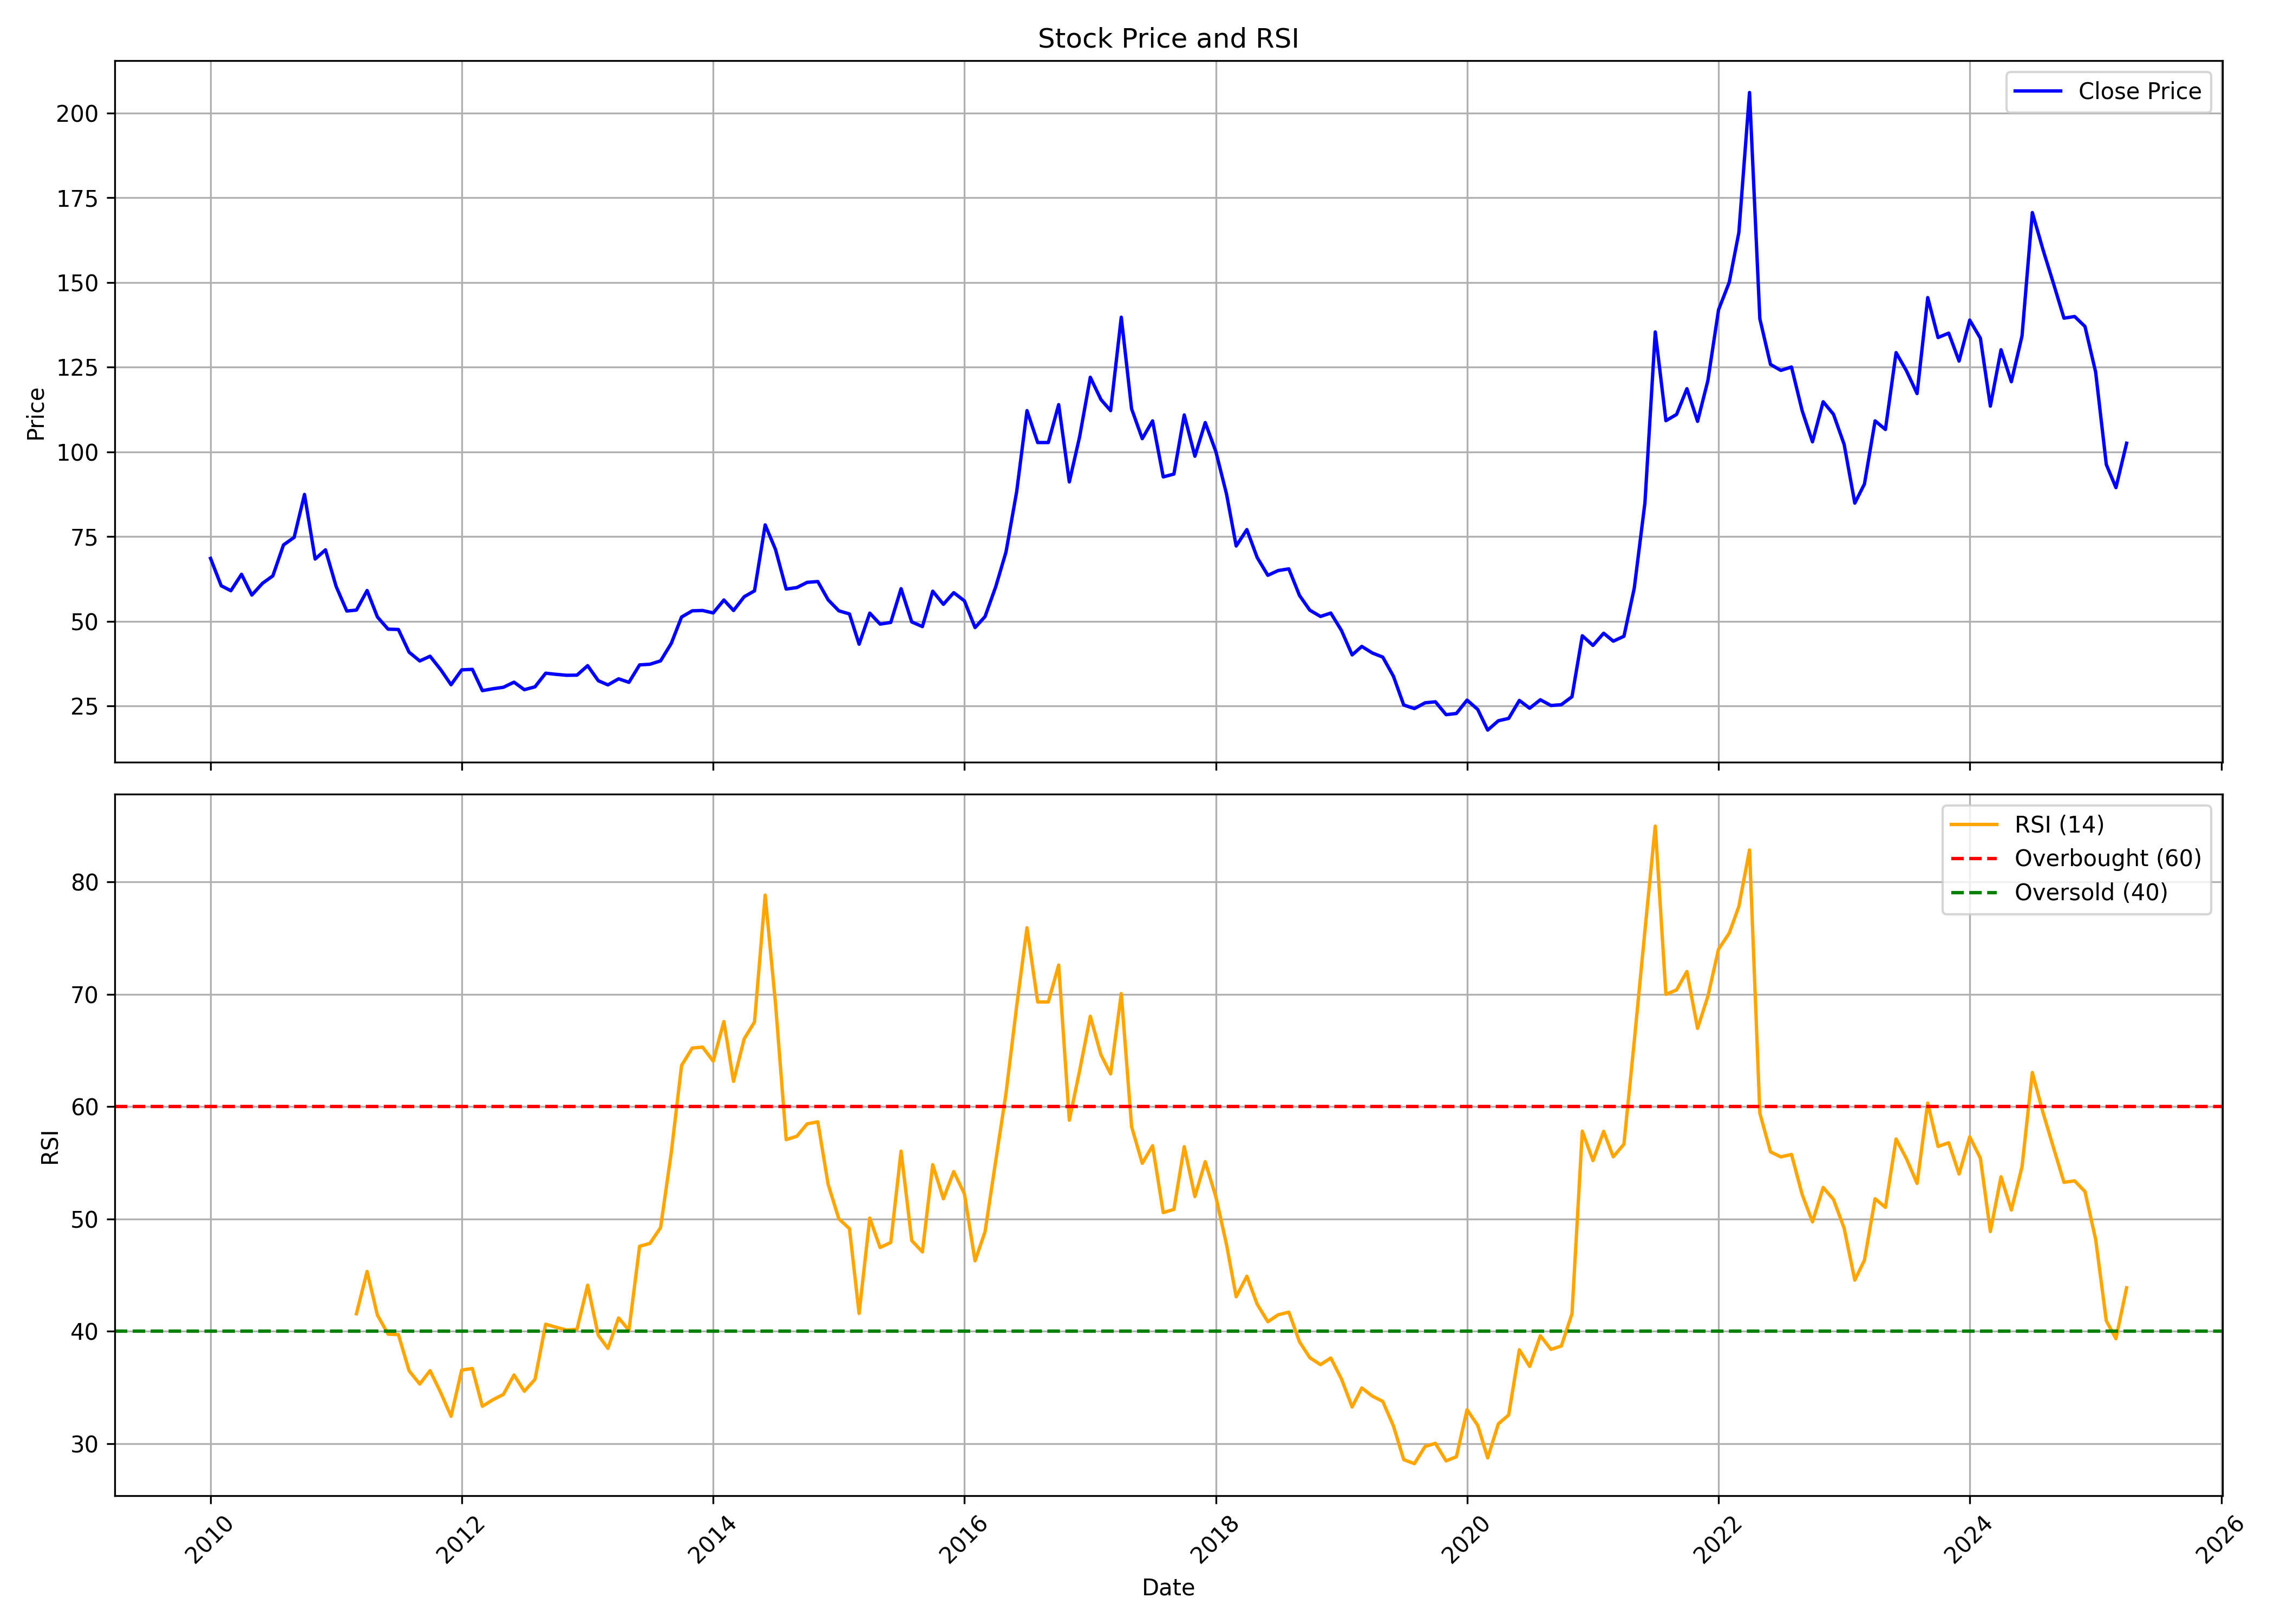

The data file committed next to this chart (first rows):
, Unnamed: 0, date, symbol, open, high, low, close, volume, rsi
0, 0, 2010-01-01, NAHARINDUS, 63.93, 80.92, 63.16, 68.54, 1717727, 
1, 1, 2010-02-01, NAHARINDUS, 69.18, 72.15, 58, 60.46, 741829, 
2, 2, 2010-03-01, NAHARINDUS, 60.46, 64.84, 49.78, 59, 282791, 
3, 3, 2010-04-01, NAHARINDUS, 60.19, 70.32, 58.63, 63.84, 337418, 
4, 4, 2010-05-01, NAHARINDUS, 62.29, 65.53, 55.07, 57.72, 516045, 
5, 5, 2010-06-01, NAHARINDUS, 59.64, 62.1, 50.96, 61.19, 147563, 
6, 6, 2010-07-01, NAHARINDUS, 61.19, 68.32, 54.84, 63.38, 852926, 
7, 7, 2010-08-01, NAHARINDUS, 64.39, 74.48, 60.73, 72.52, 426998, 
8, 8, 2010-09-01, NAHARINDUS, 77.63, 86.76, 72.15, 74.75, 1487675, 
9, 9, 2010-10-01, NAHARINDUS, 76.16, 95.2, 74.49, 87.43, 1129460, 
10, 10, 2010-11-01, NAHARINDUS, 88.45, 92.15, 64.23, 68.35, 341008, 
11, 11, 2010-12-01, NAHARINDUS, 66.87, 77.45, 57.58, 71.07, 137314, 
12, 12, 2011-01-01, NAHARINDUS, 71.17, 73.48, 58.46, 60.26, 169094, 
13, 13, 2011-02-01, NAHARINDUS, 59.84, 64.42, 49.03, 53, 141847, 
14, 14, 2011-03-01, NAHARINDUS, 51.25, 56.15, 48.66, 53.28, 84341, 41.56
15, 15, 2011-04-01, NAHARINDUS, 50.83, 65.99, 50.83, 59.06, 88923, 45.32
16, 16, 2011-05-01, NAHARINDUS, 57.58, 59.06, 47.6, 51.25, 75572, 41.43
17, 17, 2011-06-01, NAHARINDUS, 52.36, 56.38, 44.64, 47.64, 47864, 39.74
18, 18, 2011-07-01, NAHARINDUS, 48.85, 51.2, 43.12, 47.55, 50706, 39.7
19, 19, 2011-08-01, NAHARINDUS, 47.6, 48.11, 35.44, 40.85, 73374, 36.49
20, 20, 2011-09-01, NAHARINDUS, 40.85, 47.04, 37.2, 38.26, 50738, 35.3
21, 21, 2011-10-01, NAHARINDUS, 34.59, 42.96, 34.59, 39.65, 22557, 36.49
22, 22, 2011-11-01, NAHARINDUS, 40.12, 43.48, 30.44, 35.68, 38786, 34.53
23, 23, 2011-12-01, NAHARINDUS, 34.97, 37.71, 25.52, 31.24, 20120, 32.43
24, 24, 2012-01-01, NAHARINDUS, 30.25, 37.34, 30.25, 35.63, 20321, 36.54
25, 25, 2012-02-01, NAHARINDUS, 37.34, 40.74, 33.27, 35.78, 46129, 36.68
26, 26, 2012-03-01, NAHARINDUS, 34.97, 36.63, 28.64, 29.49, 49051, 33.32
27, 27, 2012-04-01, NAHARINDUS, 31.9, 35.92, 28.36, 30.06, 13003, 33.91
28, 28, 2012-05-01, NAHARINDUS, 30.72, 33.55, 28.45, 30.48, 106124, 34.37
29, 29, 2012-06-01, NAHARINDUS, 28.92, 33.55, 28.83, 32, 263873, 36.1
30, 30, 2012-07-01, NAHARINDUS, 32.14, 34.55, 29.07, 29.77, 157377, 34.66
31, 31, 2012-08-01, NAHARINDUS, 29.3, 34.97, 25.52, 30.62, 122508, 35.72
32, 32, 2012-09-01, NAHARINDUS, 25.52, 34.97, 25.52, 34.64, 42163, 40.63
33, 33, 2012-10-01, NAHARINDUS, 33.7, 35.45, 29.87, 34.31, 58943, 40.35
34, 34, 2012-11-01, NAHARINDUS, 31.62, 37.34, 28.59, 34.03, 44040, 40.1
35, 35, 2012-12-01, NAHARINDUS, 34.12, 37.34, 32.14, 34.07, 24455, 40.17
36, 36, 2013-01-01, NAHARINDUS, 34.5, 43.95, 30.91, 36.86, 118228, 44.1
37, 37, 2013-02-01, NAHARINDUS, 36.15, 38.75, 28.36, 32.42, 32573, 39.63
38, 38, 2013-03-01, NAHARINDUS, 27.6, 36.72, 27.03, 31.19, 39483, 38.47
39, 39, 2013-04-01, NAHARINDUS, 30.29, 35.63, 26.61, 32.99, 6317, 41.18
40, 40, 2013-05-01, NAHARINDUS, 32.99, 34.5, 25.52, 31.95, 13943, 40.08
41, 41, 2013-06-01, NAHARINDUS, 33.6, 39.23, 33.08, 37.1, 32758, 47.56
42, 42, 2013-07-01, NAHARINDUS, 37.34, 37.81, 34.97, 37.29, 35796, 47.82
43, 43, 2013-08-01, NAHARINDUS, 36.86, 38.33, 33.18, 38.28, 52688, 49.23
44, 44, 2013-09-01, NAHARINDUS, 38.42, 44.38, 37.48, 43.43, 46869, 55.88
45, 45, 2013-10-01, NAHARINDUS, 46.35, 52.19, 44.46, 51.23, 46298, 63.65
46, 46, 2013-11-01, NAHARINDUS, 52.19, 56.11, 44.95, 53.06, 35488, 65.21
47, 47, 2013-12-01, NAHARINDUS, 52.97, 59.93, 48.91, 53.16, 13671, 65.29
48, 48, 2014-01-01, NAHARINDUS, 54.71, 57.99, 44.51, 52.44, 36266, 64.04
49, 49, 2014-02-01, NAHARINDUS, 52.44, 60.94, 48.38, 56.25, 113090, 67.56
50, 50, 2014-03-01, NAHARINDUS, 55.24, 59.88, 49.29, 53.16, 57936, 62.24
51, 51, 2014-04-01, NAHARINDUS, 52.24, 60.56, 51.37, 57.22, 49203, 66.02
52, 52, 2014-05-01, NAHARINDUS, 57.22, 73.75, 53.35, 58.96, 138504, 67.53
53, 53, 2014-06-01, NAHARINDUS, 58.28, 81.48, 56.4, 78.44, 512289, 78.81
54, 54, 2014-07-01, NAHARINDUS, 80.18, 80.23, 65.24, 71.19, 284104, 69.18
55, 55, 2014-08-01, NAHARINDUS, 70.56, 73.46, 55.43, 59.49, 141180, 57.05
56, 56, 2014-09-01, NAHARINDUS, 58.14, 68.63, 57.37, 59.93, 148990, 57.35
57, 57, 2014-10-01, NAHARINDUS, 59.55, 64.8, 57.34, 61.46, 54859, 58.46
58, 58, 2014-11-01, NAHARINDUS, 60.34, 65.49, 56.6, 61.71, 161413, 58.64
59, 59, 2014-12-01, NAHARINDUS, 60.14, 63.82, 55.48, 56.31, 262406, 53.08
... 124 more rows
